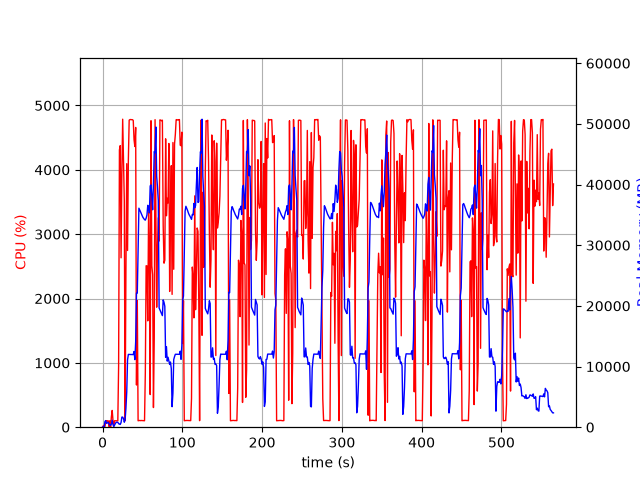

The data file committed next to this chart (first rows):
elapsed_time, nproc, cpu, mem_real, mem_virtual
3.528594970703125e-05, 1, 0.0, 7.715, 3185
1.006, 2, 23.8, 56.54, 240.1
2.014, 2, 4.0, 69.85, 251.8
3.021, 5, 12.9, 947.2, 3004
4.028, 7, 100.2, 1090, 3979
5.037, 3, 100.3, 620.2, 2083
6.044, 3, 98.3, 724.9, 2179
7.051, 3, 100.2, 808.2, 2291
8.059, 5, 3.0, 578.7, 2554
9.066, 3, 100.3, 356.6, 1713
10.07, 3, 1.0, 297.4, 1669
11.08, 4, 160.8, 526.6, 2291
12.09, 8, 260.7, 1154, 4004
13.1, 4, 104.1, 430.6, 2168
14.11, 1, 19.8, 107.7, 860.1
15.11, 1, 100.2, 363.7, 1980
16.12, 1, 100.2, 611.7, 3260
17.13, 1, 99.3, 813.9, 2748
18.14, 1, 100.3, 813.9, 2748
19.14, 1, 99.3, 813.9, 2748
20.15, 1, 954.9, 576.5, 6736
21.17, 1, 4310, 507.9, 6758
22.19, 1, 4376, 460, 6772
23.21, 1, 2633, 767.4, 7344
24.22, 1, 3938, 1665, 7344
25.24, 1, 4787, 1665, 7344
26.26, 1, 4176, 1413, 7352
27.28, 1, 3518, 817.2, 8376
28.28, 1, 100.2, 1229, 8376
29.29, 1, 2406, 3062, 9460
30.33, 1, 4096, 5824, 13862
31.34, 1, 2747, 11109, 25664
32.36, 1, 4158, 12000, 25664
33.38, 1, 4773, 11986, 25664
34.4, 1, 4781, 11986, 25664
35.42, 1, 4782, 11986, 25664
36.44, 1, 4779, 11973, 25664
37.46, 1, 4779, 11973, 25664
38.48, 1, 4769, 11965, 25664
39.5, 1, 4467, 12477, 25664
40.52, 1, 4363, 11135, 25664
41.53, 1, 4659, 14088, 30769
42.55, 1, 655.7, 22083, 41705
43.56, 1, 1967, 22109, 62185
44.57, 1, 100.1, 29227, 62185
45.57, 1, 102.3, 36099, 62185
46.58, 1, 105.1, 35809, 62185
47.59, 1, 102.2, 35514, 62185
48.6, 1, 104.1, 35180, 62185
49.6, 1, 103.3, 34886, 62185
50.61, 1, 102.3, 34590, 62185
51.62, 1, 101.3, 34392, 62185
52.63, 1, 100.3, 34218, 62185
53.63, 1, 853.9, 34135, 62185
54.65, 1, 2509, 34463, 62205
55.67, 1, 2505, 34976, 62205
56.7, 1, 1652, 36576, 62205
57.71, 1, 3345, 36150, 62205
58.72, 1, 2818, 35321, 86781
59.73, 1, 507.3, 39774, 86781
... 498 more rows
